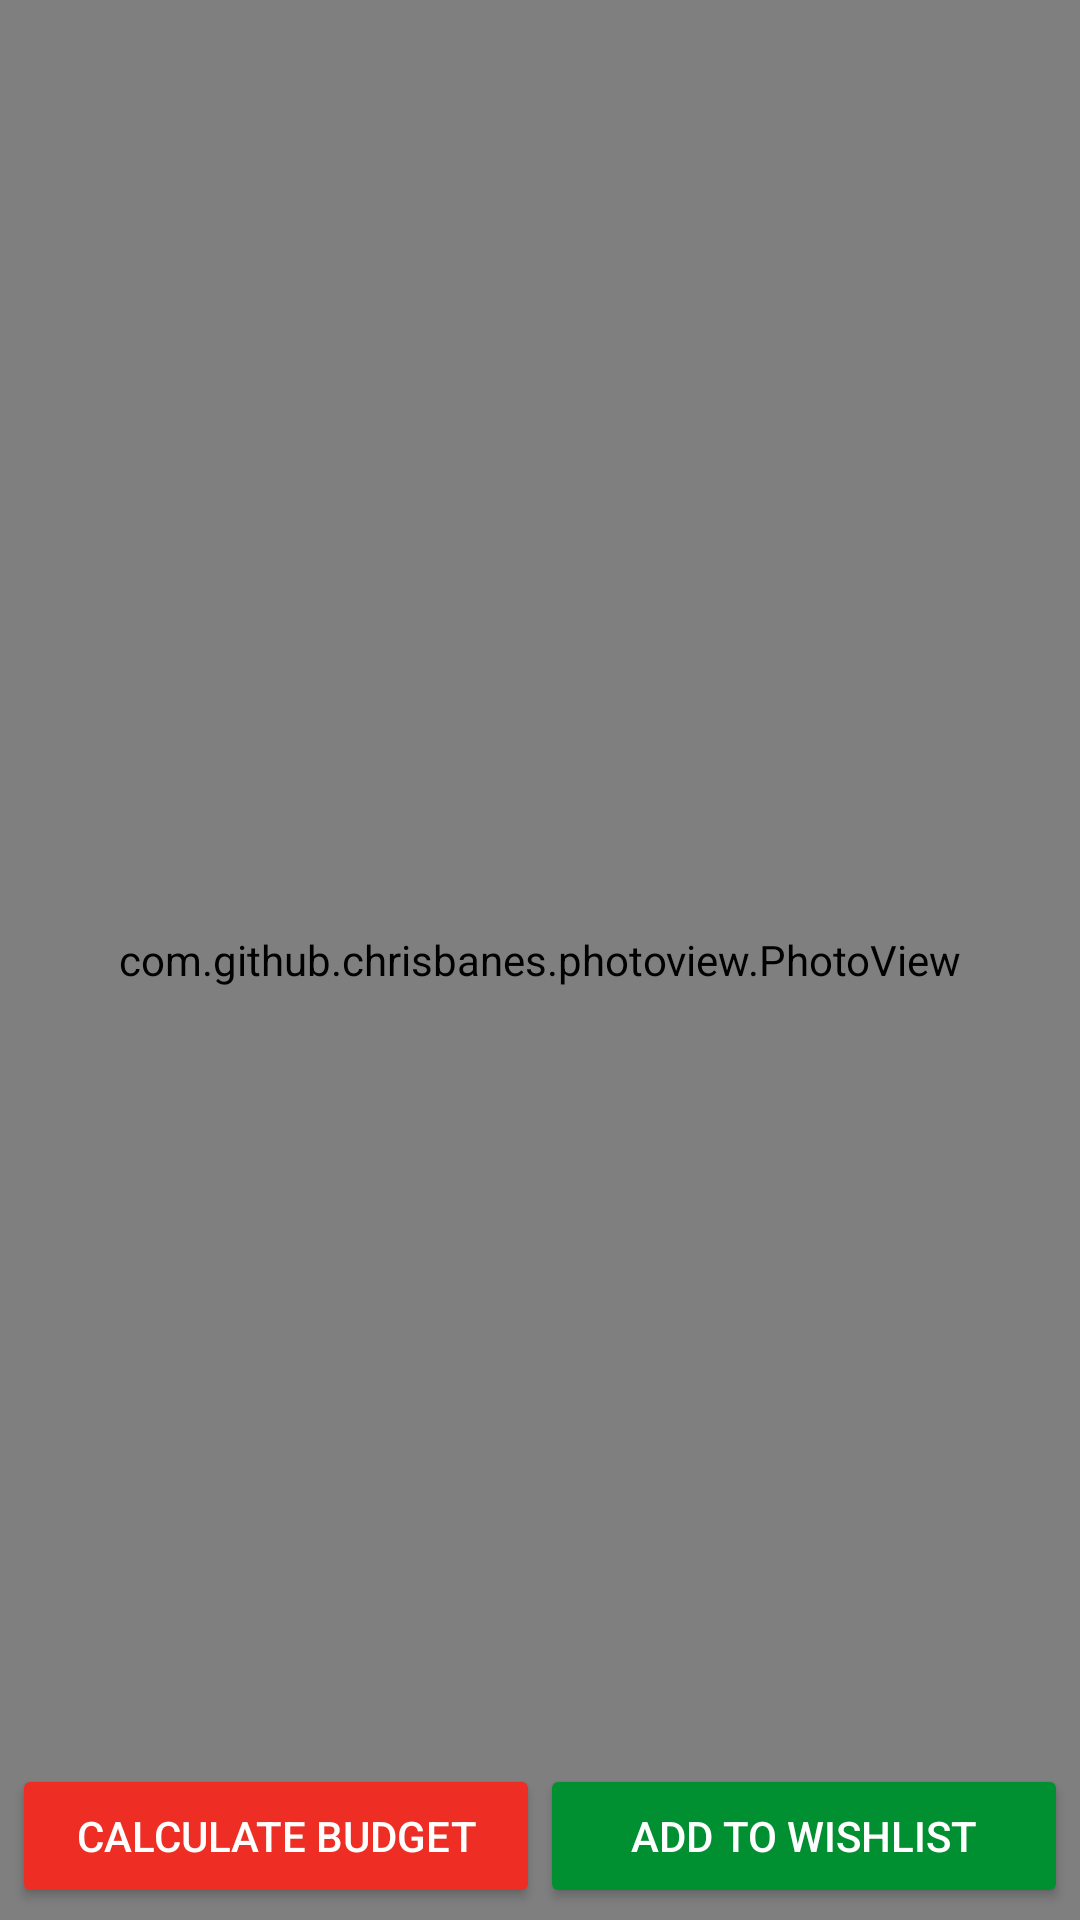

This screen was rendered from an Android layout file. Write that file and the resources it references.
<!-- AndroidManifest.xml: application theme AppTheme -->
<!-- res/layout/activity_gallery_holder.xml -->
<?xml version="1.0" encoding="utf-8"?>
<RelativeLayout xmlns:android="http://schemas.android.com/apk/res/android"
    xmlns:app="http://schemas.android.com/apk/res-auto"
    xmlns:tools="http://schemas.android.com/tools"
    android:layout_width="match_parent"
    android:layout_height="match_parent"
    tools:context=".GalleryHolder"
    android:orientation="vertical">

    <com.github.chrisbanes.photoview.PhotoView
        android:id="@+id/image"
        android:layout_width="match_parent"
        android:layout_height="match_parent"/>
    <LinearLayout
        android:weightSum="2"
        android:orientation="horizontal"
        android:padding="@dimen/dr_padding"
        android:layout_alignParentBottom="true"
        android:layout_width="match_parent"
        android:layout_height="wrap_content">
        <Button
            android:id="@+id/budgetCalc"
            android:text="@string/calc_budget_w"
            android:theme="@style/AccentBtn"
            android:layout_weight="1"
            android:layout_width="0sp"
            android:layout_height="wrap_content" />
        <Button
            android:id="@+id/wish"
            android:text="@string/wishlist_add"
            android:theme="@style/PrimaryButton"
            android:layout_weight="1"
            android:layout_width="0sp"
            android:layout_height="wrap_content" />
    </LinearLayout>

</RelativeLayout>
<!-- resources referenced by this layout -->
<resources>
  <dimen name="dr_padding">4sp</dimen>
  <string name="calc_budget_w">Calculate Budget</string>
  <string name="wishlist_add">Add To Wishlist</string>
  <style name="AccentBtn" parent="Theme.AppCompat">
          <item name="colorButtonNormal">@color/themeColor</item>
          <item name="colorControlHighlight">@color/colorPrimaryLight</item>
      </style>
  <style name="PrimaryButton" parent="Theme.AppCompat">
          <item name="colorButtonNormal">@color/colorPrimary</item>
          <item name="colorControlHighlight">@color/colorPrimaryLight</item>
      </style>
  <style name="AppTheme" parent="Theme.AppCompat.Light.DarkActionBar">
          
          <item name="colorPrimary">@color/colorPrimary</item>
          <item name="colorPrimaryDark">@color/colorPrimaryDark</item>
          <item name="colorAccent">@color/colorAccent</item>
      </style>
  <color name="themeColor">#EE2E24</color>
  <color name="colorPrimaryLight">#55606a</color>
  <color name="colorPrimary">#019031</color>
  <color name="colorPrimaryDark">#019031</color>
  <color name="colorAccent">#E44236</color>
</resources>
